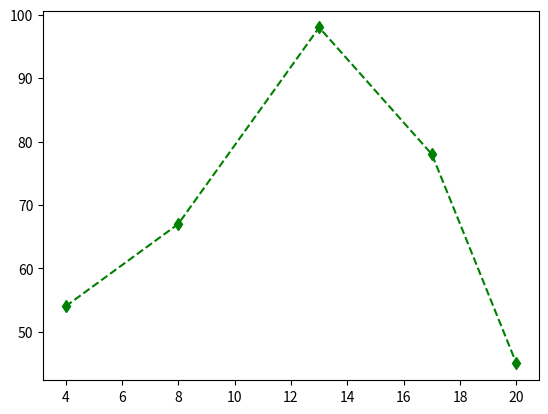

Generate this figure with matplotlib:
import matplotlib.pyplot as plt
plt.plot([4, 8, 13, 17, 20], [54, 67, 98, 78, 45], 'g--d')
plt.show()